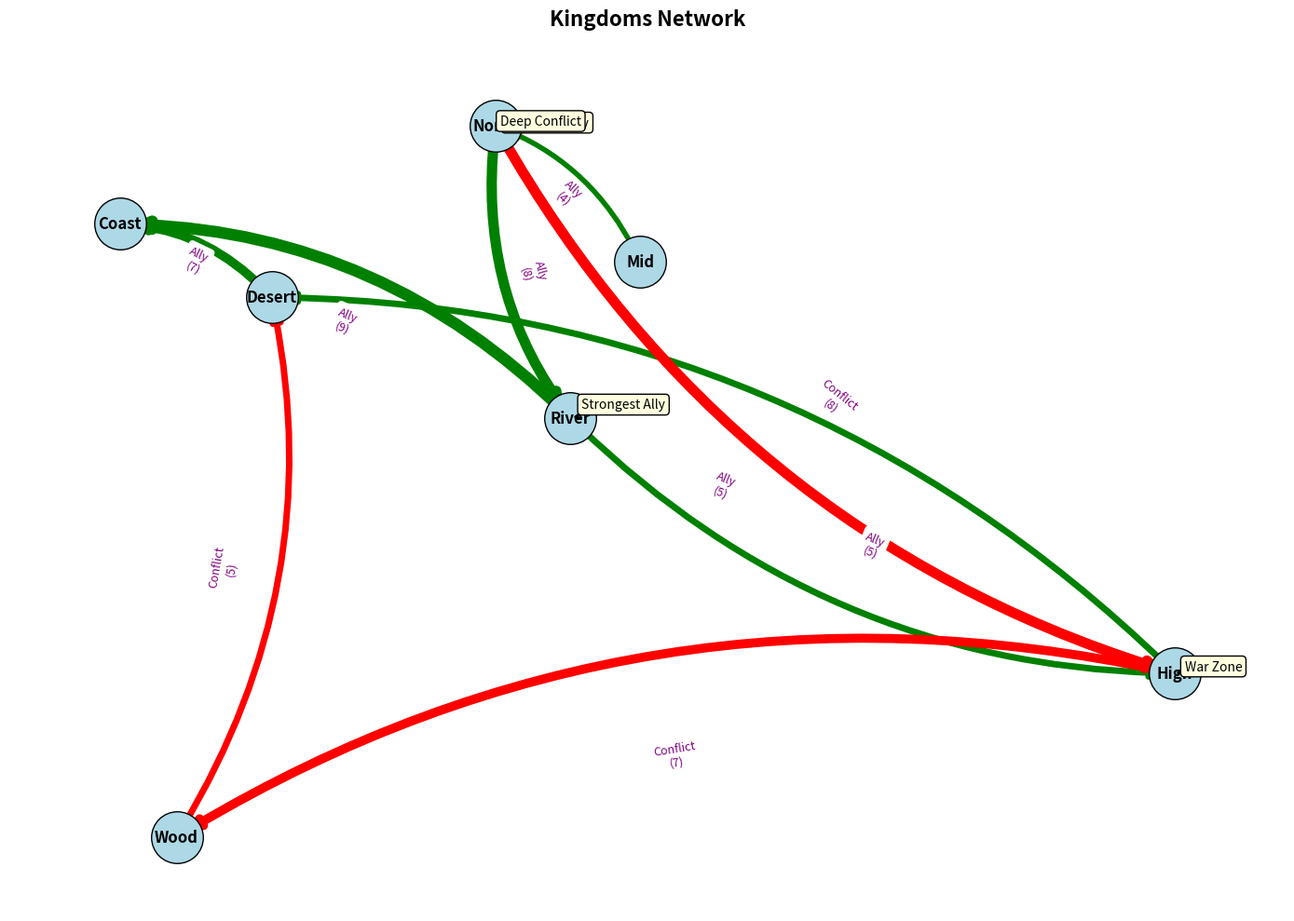

Source code (Python):
import matplotlib.pyplot as plt
import networkx as nx
import numpy as np

# Nodes and their relationships with weights
kingdoms = [
    "North", "River", "High", "Wood",
    "Desert", "Coast", "Mid"
]

relationships = [
    ("North", "River", 8),
    ("River", "High", 5),
    ("High", "Wood", -7),
    ("Wood", "Desert", -5),
    ("Desert", "Coast", 7),
    ("Mid", "North", 4),
    ("River", "Coast", 9),
    ("High", "Desert", 5),
    ("North", "High", -8)
]

# Create a directed graph
G = nx.DiGraph()
G.add_nodes_from(kingdoms)
G.add_weighted_edges_from(relationships)

# Set layout
pos = nx.spring_layout(G, seed=42)

# Create figure and axis
fig, ax = plt.subplots(figsize=(14, 10))

# Draw nodes
nx.draw_networkx_nodes(G, pos, node_size=1600, node_color='lightblue', edgecolors='black', ax=ax)

# Draw edges with weights
edge_colors = ['green' if weight > 0 else 'red' for u, v, weight in relationships]
weights = np.abs([weight for u, v, weight in relationships])
nx.draw_networkx_edges(
    G, pos, edgelist=relationships, arrowstyle='-|>', arrowsize=15, 
    edge_color=edge_colors, width=weights, ax=ax, connectionstyle="arc3,rad=0.2"
)

# Draw labels for nodes
nx.draw_networkx_labels(G, pos, font_size=12, font_weight='bold', verticalalignment='center', ax=ax)

# Add edge labels for weights
edge_labels = {(u, v): f"{'Ally' if weight > 0 else 'Conflict'}\n({abs(weight)})" for u, v, weight in relationships}
nx.draw_networkx_edge_labels(G, pos, edge_labels=edge_labels, font_color='purple', font_size=9, ax=ax)

# Add annotations for key relationships
annotations = {
    "North-River": (7.5, -0.5, 'Strongest Ally'),
    "North-High": (3.5, 0.7, 'Deep Conflict'),
    "River-Coast": (8.5, 7.5, 'Strongest Ally'),
    "High-Wood": (7.5, 2.5, 'War Zone')
}
for key, (x, y, text) in annotations.items():
    ax.annotate(text, xy=pos[key.split('-')[0]], xytext=(x, y), textcoords="offset points",
                arrowprops=dict(arrowstyle="->", color='black', lw=1.5),
                bbox=dict(boxstyle="round,pad=0.3", edgecolor='black', facecolor='lightyellow'))

# Set the title and remove the axis
plt.title("Kingdoms Network", fontsize=16, fontweight='bold', pad=20)
plt.axis('off')

# Adjust layout
plt.tight_layout()
plt.show()
